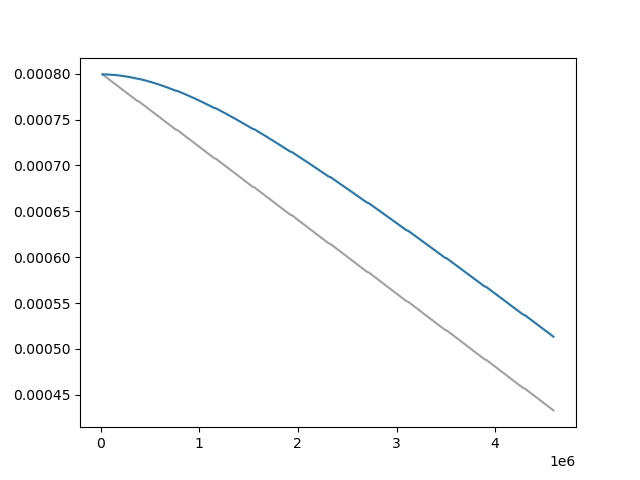

The table this chart was drawn from, first rows:
Wall time, Step, Value
1713025733, 20000, 0.0007992
1713025822, 30000, 0.0007984
1713025911, 40000, 0.0007975
1713026000, 50000, 0.0007967
1713026088, 60000, 0.0007959
1713026177, 70000, 0.0007951
1713026269, 80000, 0.0007943
1713026359, 90000, 0.0007934
1713026448, 100000, 0.0007926
1713026539, 110000, 0.0007918
1713026631, 120000, 0.000791
1713026722, 130000, 0.0007901
1713026814, 140000, 0.0007893
1713026904, 150000, 0.0007885
1713026992, 160000, 0.0007877
1713027084, 170000, 0.0007869
1713027176, 180000, 0.000786
1713027265, 190000, 0.0007852
1713027357, 200000, 0.0007844
1713027447, 210000, 0.0007836
1713027537, 220000, 0.0007828
1713027625, 230000, 0.0007819
1713027714, 240000, 0.0007811
1713027803, 250000, 0.0007803
1713027893, 260000, 0.0007795
1713027980, 270000, 0.0007786
1713028070, 280000, 0.0007778
1713028159, 290000, 0.000777
1713028247, 300000, 0.0007762
1713028336, 310000, 0.0007754
1713028427, 320000, 0.0007745
1713028517, 330000, 0.0007737
1713028608, 340000, 0.0007729
1713028697, 350000, 0.0007721
1713028785, 360000, 0.0007712
1713028874, 370000, 0.0007704
1713029049, 390000, 0.0007696
1713029139, 400000, 0.0007688
1713029228, 410000, 0.000768
1713029319, 420000, 0.0007671
1713029407, 430000, 0.0007663
1713029497, 440000, 0.0007655
1713029584, 450000, 0.0007647
1713029672, 460000, 0.0007638
1713029763, 470000, 0.000763
1713029853, 480000, 0.0007622
1713029943, 490000, 0.0007614
1713030033, 500000, 0.0007606
1713030124, 510000, 0.0007597
1713030214, 520000, 0.0007589
1713030306, 530000, 0.0007581
1713030395, 540000, 0.0007573
1713030482, 550000, 0.0007564
1713030574, 560000, 0.0007556
1713030662, 570000, 0.0007548
1713030751, 580000, 0.000754
1713030841, 590000, 0.0007532
1713030930, 600000, 0.0007523
1713031020, 610000, 0.0007515
1713031110, 620000, 0.0007507
... 387 more rows
